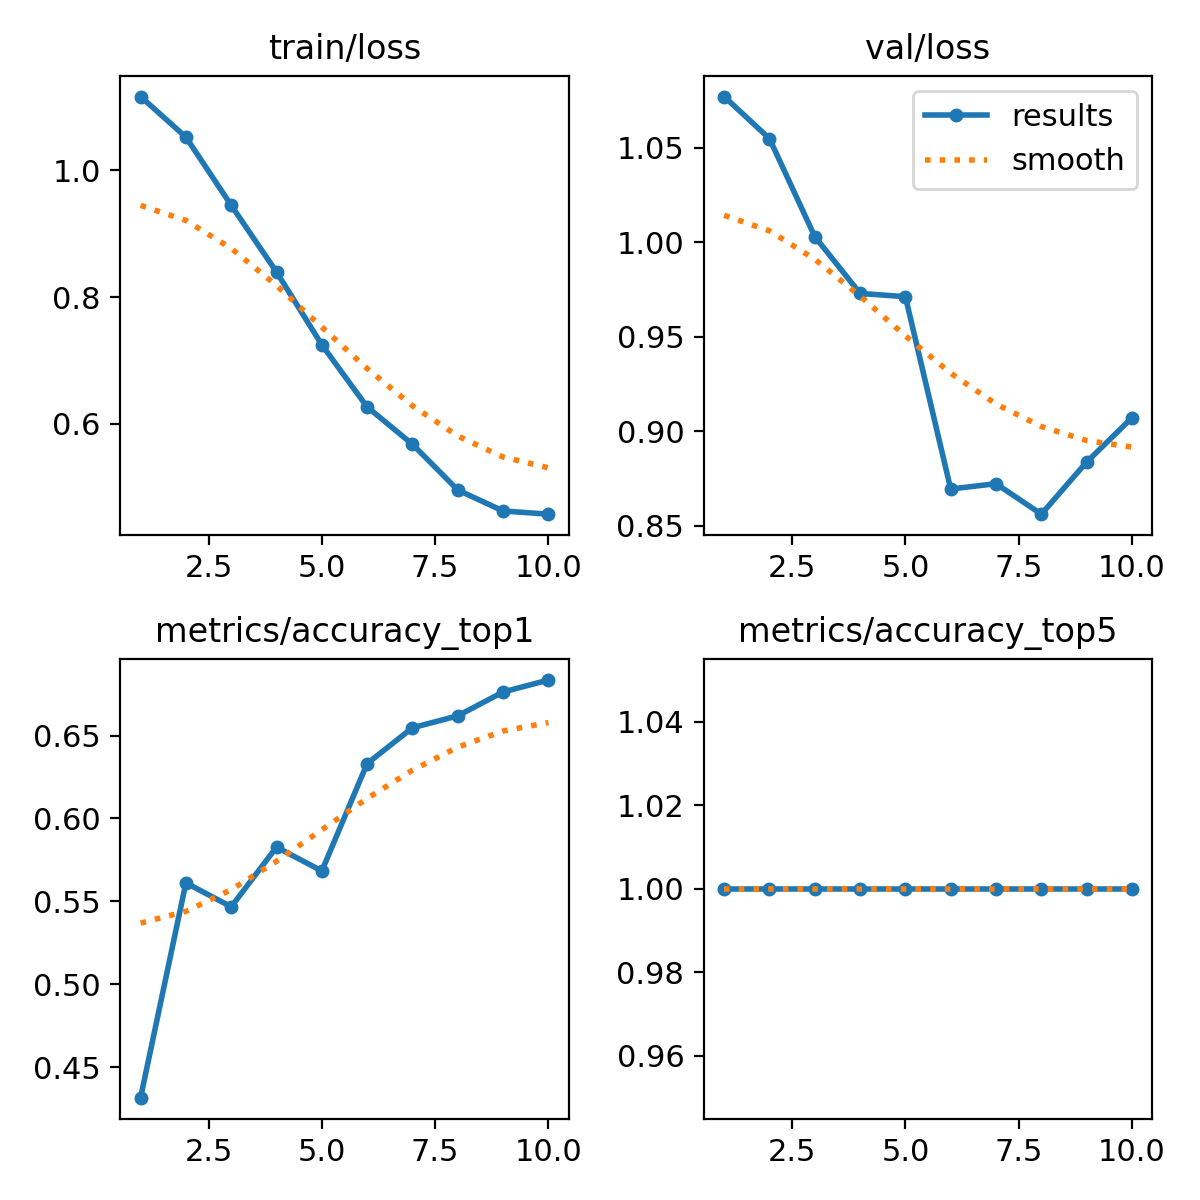

Values plotted in this chart, from the file beside it:
epoch, time, train/loss, metrics/accuracy_top1, metrics/accuracy_top5, val/loss, lr/pg0, lr/pg1, lr/pg2
1, 152.2, 1.117, 0.4316, 1, 1.077, 4.998e-05, 4.998e-05, 4.998e-05
2, 311.7, 1.053, 0.5612, 1, 1.055, 9.64971e-05, 9.64971e-05, 9.64971e-05
3, 466.7, 0.945, 0.5468, 1, 1.003, 0.0001317, 0.0001317, 0.0001317
4, 640, 0.8398, 0.5827, 1, 0.9729, 0.0001556, 0.0001556, 0.0001556
5, 801.2, 0.7248, 0.5684, 1, 0.9711, 0.0001682, 0.0001682, 0.0001682
6, 959.9, 0.6268, 0.6331, 1, 0.8694, 0.0001695, 0.0001695, 0.0001695
7, 1121, 0.5678, 0.6547, 1, 0.8723, 0.0001594, 0.0001594, 0.0001594
8, 1284, 0.4957, 0.6619, 1, 0.8561, 0.0001381, 0.0001381, 0.0001381
9, 1445, 0.4626, 0.6763, 1, 0.8837, 0.0001054, 0.0001054, 0.0001054
10, 1607, 0.4575, 0.6835, 1, 0.9071, 6.14825e-05, 6.14825e-05, 6.14825e-05
